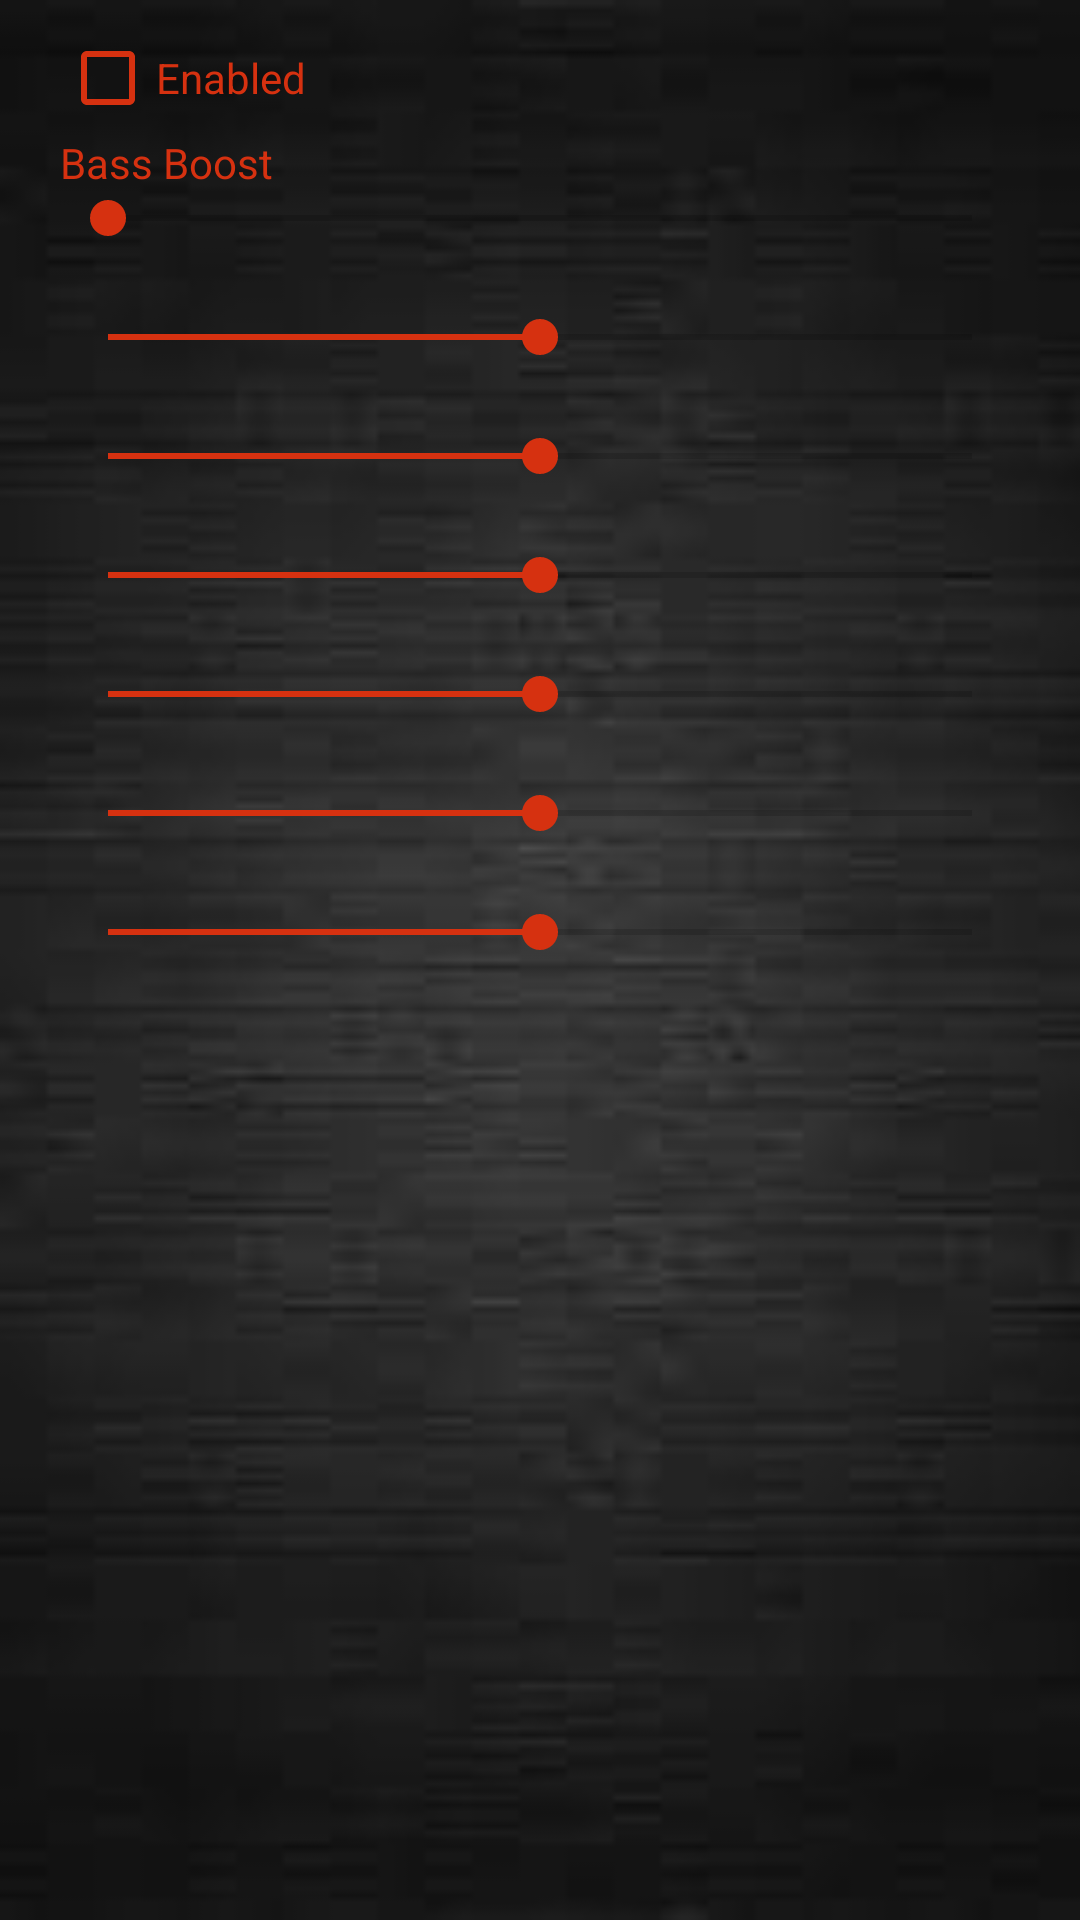

Reconstruct the res/layout file that produces this screen, plus the resources it refers to.
<!-- AndroidManifest.xml: application theme AppTheme -->
<!-- res/layout/equalizer.xml -->
<?xml version="1.0" encoding="utf-8"?>
<LinearLayout xmlns:android="http://schemas.android.com/apk/res/android"
    android:orientation="vertical"
    android:layout_width="fill_parent"
    android:layout_height="fill_parent"
    android:paddingLeft="20dp"
    android:paddingRight="20dp"
    android:background="@drawable/background"
    android:id="@+id/equalizer_sound"
    >

    <LinearLayout xmlns:android="http://schemas.android.com/apk/res/android"
        android:orientation="horizontal"
        android:layout_width="fill_parent"
        android:layout_height="wrap_content"
        >

        <CheckBox android:id="@+id/enabled"
            android:layout_width="wrap_content"
            android:layout_height="wrap_content"
            android:text="@string/enabled"
            android:textColor="#FFD63110"
            android:buttonTint="#FFD63110"
            android:layout_marginTop="30px"/>

        <View
            android:layout_width="0dp"
            android:layout_height="fill_parent"
            android:layout_weight="1"/>

        </LinearLayout>

    <TextView
        android:id="@+id/bass_boost_label"
        android:layout_width="fill_parent"
        android:layout_height="wrap_content"
        android:text="@string/bass_boost"
        android:textColor="#FFD63110"
        android:layout_marginTop="8px"
        />
    <SeekBar android:id="@+id/bass_boost"
        android:layout_width="fill_parent"
        android:layout_height="wrap_content"
        android:max="1000"
        android:progress="0"
        android:secondaryProgress="0" />

    <TextView
        android:id="@+id/slider_label_1"
        android:layout_width="fill_parent"
        android:layout_height="wrap_content"
        android:text=""
        android:textColor="#FFD63110"
        android:layout_marginTop="8px"
        />
    <SeekBar android:id="@+id/slider_1"
        android:layout_width="fill_parent"
        android:layout_height="wrap_content"
        android:max="100"
        android:progress="50"
       android:secondaryProgress="50" />

    <TextView
        android:id="@+id/slider_label_2"
        android:layout_width="fill_parent"
        android:layout_height="wrap_content"
        android:text=""
        android:textColor="#FFD63110"
        android:layout_marginTop="8px"
        />
    <SeekBar android:id="@+id/slider_2"
        android:layout_width="fill_parent"
        android:layout_height="wrap_content"
        android:max="100"
        android:progress="50"
       android:secondaryProgress="50" />

    <TextView
        android:id="@+id/slider_label_3"
        android:layout_width="fill_parent"
        android:layout_height="wrap_content"
        android:text=""
        android:textColor="#FFD63110"
        android:layout_marginTop="8px"
        />
    <SeekBar android:id="@+id/slider_3"
        android:layout_width="fill_parent"
        android:layout_height="wrap_content"
        android:max="100"
        android:progress="50"
        android:secondaryProgress="50" />

    <TextView
        android:id="@+id/slider_label_4"
        android:layout_width="fill_parent"
        android:layout_height="wrap_content"
        android:text=""
        android:textColor="#FFD63110"
        android:layout_marginTop="8px"
        />
    <SeekBar android:id="@+id/slider_4"
        android:layout_width="fill_parent"
        android:layout_height="wrap_content"
        android:max="100"
        android:progress="50"
        android:secondaryProgress="50" />

    <TextView
        android:id="@+id/slider_label_5"
        android:layout_width="fill_parent"
        android:layout_height="wrap_content"
        android:text=""
        android:textColor="#FFD63110"
        android:layout_marginTop="8px"
        />
    <SeekBar android:id="@+id/slider_5"
        android:layout_width="fill_parent"
        android:layout_height="wrap_content"
        android:max="100"
        android:progress="50"
        android:secondaryProgress="50" />

    <TextView
        android:id="@+id/slider_label_6"
        android:layout_width="fill_parent"
        android:layout_height="wrap_content"
        android:text=""
        android:textColor="#FFD63110"
        android:layout_marginTop="8px"
        />

    <SeekBar android:id="@+id/slider_6"
        android:layout_width="fill_parent"
        android:layout_height="wrap_content"
        android:max="100"
        android:progress="50"
        android:secondaryProgress="50" />


</LinearLayout>
<!-- resources referenced by this layout -->
<resources>
  <!-- drawable background: jpg bitmap (drawable, 3492 bytes) -->
  <string name="bass_boost">Bass Boost</string>
  <string name="enabled">Enabled</string>
  <style name="AppTheme" parent="Theme.AppCompat.Light.DarkActionBar">
          
          <item name="colorPrimary">@color/colorPrimary</item>
          <item name="colorPrimaryDark">@color/colorPrimaryDark</item>
          <item name="colorAccent">@color/colorAccent</item>
      </style>
  <color name="colorPrimary">#ea5527</color>
  <color name="colorPrimaryDark">#d63110</color>
  <color name="colorAccent">#d63110</color>
</resources>
